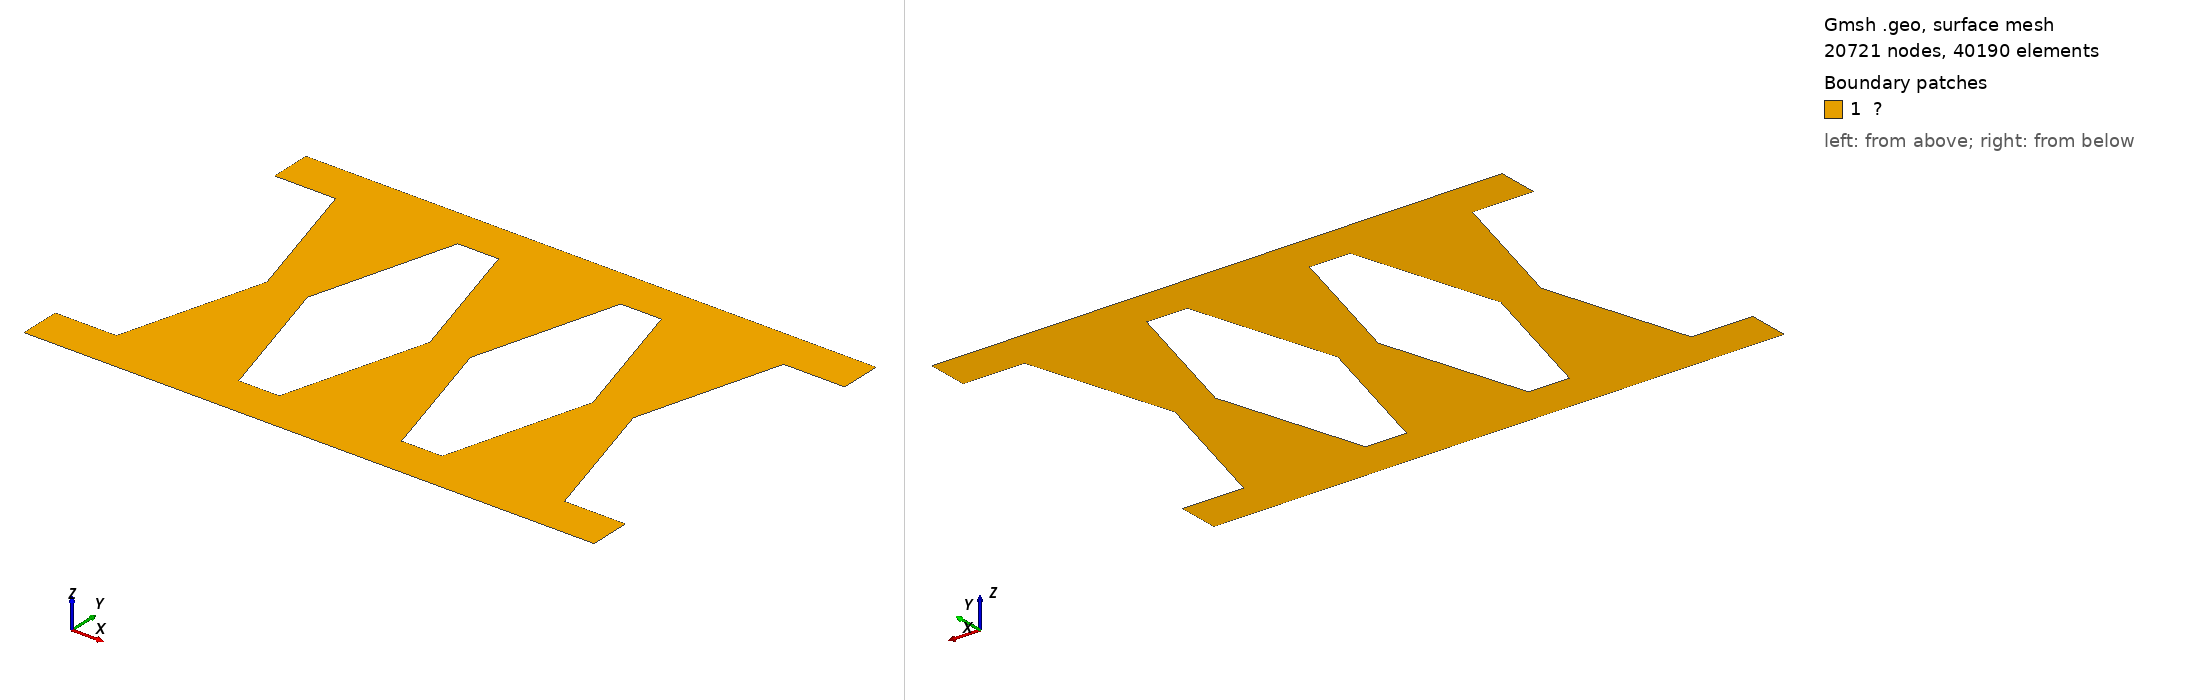

Gmsh geometry script, surface-meshed: 20721 nodes, 40190 surface elements. Boundary patches (legend numbers): 1 ?. Left view from above one corner, right view from below the opposite corner. Legend entries are the model's physical surfaces. The drawing asked Gmsh for element sizes between 1% and 20% of the model's largest extent; the script's own settings can give other sizes.

=== honeycomb_damper.geo (drawn) ===
Point(1) = {0,0,0};
Point(2)= {560,0,0};
Point(3)= {560,40,0};
Point(4) =  {500,40,0};
Point(5)= {460,180,0};
Point(6) ={500,320,0};
Point(7) = {560,320,0};
Point(8)= {560,360,0};
Point(9) = {0,360,0};
Point(10) ={0,320,0};
Point(11) ={60,320,0};
Point(12) ={100,180,0};
Point(13) ={60,40,0};
Point(14) ={0,40,0};

Point(15) = {180,40,0};
Point(16) = {140,180,0};
Point(17) = {180,320,0};
Point(18) = {220,320,0};
Point(19) = {260,180,0};
Point(20) = {220,40,0};

Point(21) = {340,40,0};
Point(22) = {300,180,0};
Point(23) = {340,320,0};
Point(24) = {380,320,0};
Point(25) = {420,180,0};
Point(26) = {380,40,0};

Line(1) = {1,2};
Line(2) = {2,3};
Line(3) = {3,4};
Line(4) = {4,5};
Line(5) = {5,6};
Line(6) = {6,7};
Line(7) = {7,8};
Line(8) = {8,9};
Line(9) = {9,10};
Line(10) = {10,11};
Line(11) = {11,12};
Line(12) = {12,13};
Line(13) = {13, 14};
Line(14) = {14, 1};
Line(15) = {15, 16};
Line(16) = {16, 17};
Line(17) = {17, 18};
Line(18) = {18, 19};
Line(19) = {19, 20};
Line(20) = {20, 15};
Line(21) = {21, 22};
Line(22) = {22, 23};
Line(23) = {23, 24};
Line(24) = {24, 25};
Line(25) = {25, 26};
Line(26) = {26, 21};


Curve Loop(1) = {1,2,3,4,5,6,7,8,9,10,11,12,13,14};
Curve Loop(2) = {15,16,17,18,19,20};
Curve Loop(3) = {21,22,23,24,25,26};
Plane Surface(1) = {1,2,3};

Transfinite Curve{1,8} = 100;
Transfinite Curve{13,26,20,3,2,14,10,17,23,6,7,9} =15;
Transfinite Curve{12,15,19,21,25,4,5,24,22,18,16,11} = 75;


Physical Curve("Γᵍ") = {8};
Physical Curve("Γᵗ") = {1};
Physical Surface("Ω") = {1};


Mesh.Algorithm =2;
Mesh.MshFileVersion = 2;
Mesh 2;
//RecombineMesh;
